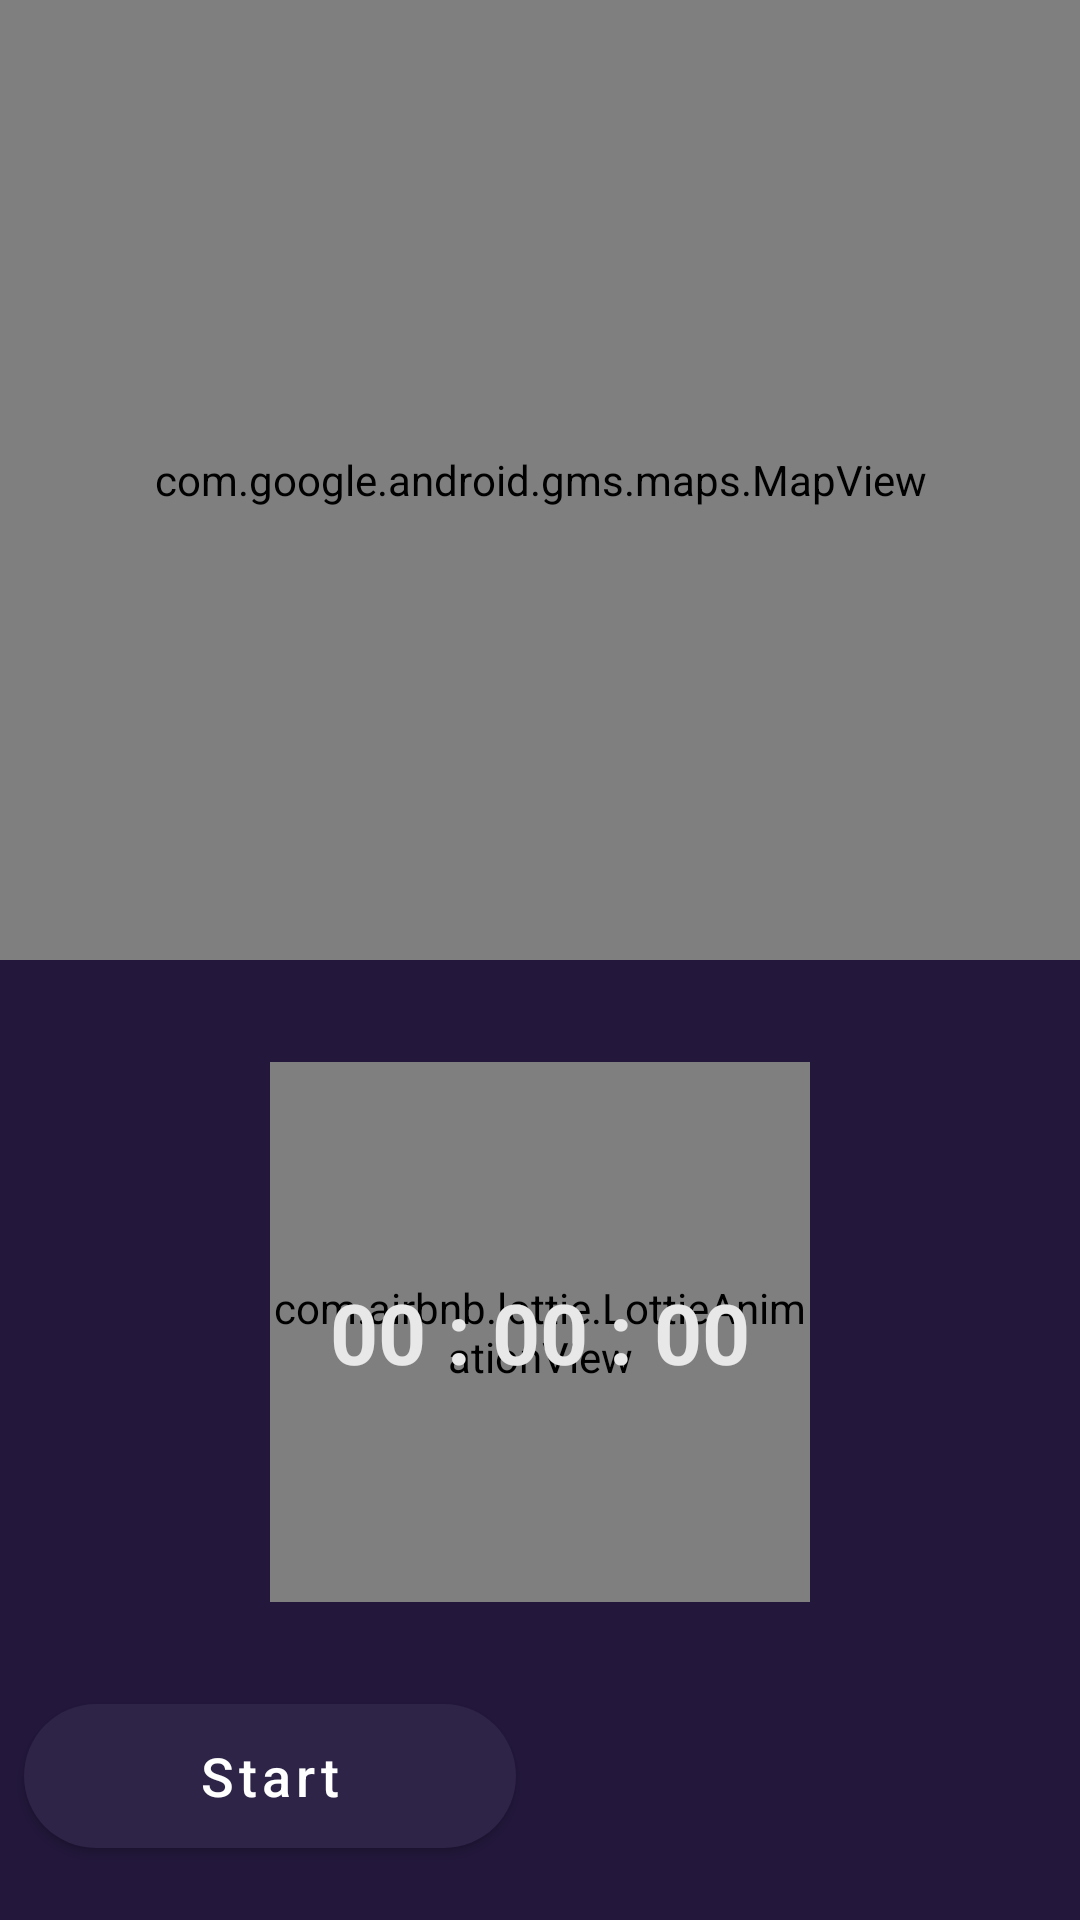

Write the Android layout XML for this screen, with the resource values it uses.
<!-- AndroidManifest.xml: application theme Theme.RunningRoute -->
<!-- res/layout/fragment_tracking.xml -->
<?xml version="1.0" encoding="utf-8"?>
<androidx.constraintlayout.widget.ConstraintLayout xmlns:android="http://schemas.android.com/apk/res/android"
    xmlns:app="http://schemas.android.com/apk/res-auto"
    xmlns:tools="http://schemas.android.com/tools"
    android:layout_width="match_parent"
    android:layout_height="match_parent">


    <androidx.constraintlayout.widget.ConstraintLayout
        android:id="@+id/constraintLayout"
        android:layout_width="match_parent"
        android:layout_height="0dp"
        app:layout_constraintBottom_toBottomOf="parent"
        app:layout_constraintEnd_toEndOf="parent"
        app:layout_constraintStart_toStartOf="parent"
        app:layout_constraintTop_toBottomOf="@+id/mapView"
        app:layout_constraintVertical_weight="1">

        
        
        
        
        
        
        
        
        
        
        
        
        


        <com.google.android.material.button.MaterialButton
            android:id="@+id/btnToggleRun"
            style="@style/RunButtonStyle"
            android:layout_width="0dp"
            android:layout_height="wrap_content"
            android:layout_marginStart="8dp"
            android:layout_marginEnd="8dp"
            android:layout_marginBottom="24dp"
            android:text="Start"
            app:layout_constraintBottom_toBottomOf="parent"
            app:layout_constraintEnd_toStartOf="@+id/guideline4"
            app:layout_constraintStart_toStartOf="parent" />

        <com.airbnb.lottie.LottieAnimationView
            android:id="@+id/timerAnimation"
            android:layout_width="180dp"
            android:layout_height="180dp"
            app:layout_constraintBottom_toTopOf="@+id/btnToggleRun"
            app:layout_constraintEnd_toEndOf="parent"
            app:layout_constraintStart_toStartOf="parent"
            app:layout_constraintTop_toTopOf="parent"
            app:lottie_fileName="timerAnimation.json"
            app:lottie_loop="true" />

        <com.google.android.material.textview.MaterialTextView
            android:id="@+id/tvTimer"
            android:layout_width="wrap_content"
            android:layout_height="wrap_content"
            android:text="00 : 00 : 00"
            android:textColor="#E8E8E8"
            android:textSize="28sp"
            android:textStyle="bold"
            app:layout_constraintBottom_toBottomOf="@+id/timerAnimation"
            app:layout_constraintEnd_toEndOf="@+id/timerAnimation"
            app:layout_constraintStart_toStartOf="@+id/timerAnimation"
            app:layout_constraintTop_toTopOf="@+id/timerAnimation" />

        <com.google.android.material.button.MaterialButton
            android:id="@+id/btnFinishRun"
            style="@style/RoundedBlueButtonStyle"
            android:layout_width="0dp"
            android:layout_height="wrap_content"
            android:layout_marginStart="8dp"
            android:layout_marginEnd="8dp"
            android:layout_marginBottom="28dp"
            android:text="Finish"
            android:visibility="gone"
            app:layout_constraintBottom_toBottomOf="parent"
            app:layout_constraintEnd_toEndOf="parent"
            app:layout_constraintStart_toStartOf="@+id/guideline4"
            app:layout_constraintTop_toTopOf="@+id/btnToggleRun" />

        <androidx.constraintlayout.widget.Guideline
            android:id="@+id/guideline4"
            android:layout_width="wrap_content"
            android:layout_height="wrap_content"
            android:orientation="vertical"
            app:layout_constraintGuide_percent="0.5" />

        <ImageButton
            android:id="@+id/btnCancel"
            android:layout_width="36dp"
            android:layout_height="36dp"
            android:layout_marginTop="16dp"
            android:layout_marginEnd="8dp"
            android:visibility="gone"
            android:background="@android:color/transparent"
            android:scaleType="centerCrop"
            android:src="@drawable/ic_close_white"
            app:layout_constraintEnd_toEndOf="parent"
            app:layout_constraintTop_toTopOf="parent" />

    </androidx.constraintlayout.widget.ConstraintLayout>

    <com.google.android.gms.maps.MapView
        android:id="@+id/mapView"
        android:layout_width="match_parent"
        android:layout_height="0dp"
        app:layout_constraintBottom_toTopOf="@+id/constraintLayout"
        app:layout_constraintEnd_toEndOf="parent"
        app:layout_constraintStart_toStartOf="parent"
        app:layout_constraintTop_toTopOf="parent"
        app:layout_constraintVertical_weight="1" />




</androidx.constraintlayout.widget.ConstraintLayout>
<!-- resources referenced by this layout -->
<resources>
  <style name="RoundedBlueButtonStyle" parent="RunButtonStyle">
          <item name="backgroundTint">#2E5AF0</item>
      </style>
  <style name="RunButtonStyle" parent="Widget.MaterialComponents.Button">
          <item name="shapeAppearanceOverlay">@style/MyShapeAppearance</item>
          <item name="backgroundTint">#2E2447</item>
          <item name="android:textSize">18sp</item>
          <item name="iconGravity">end</item>
          <item name="textAllCaps">false</item>
          <item name="android:insetTop">0dp</item>
          <item name="android:insetBottom">0dp</item>
      </style>
  <style name="Theme.RunningRoute" parent="Theme.MaterialComponents.DayNight.NoActionBar">
          
          <item name="colorPrimary">@color/purple_500</item>
          <item name="colorPrimaryVariant">@color/colorDarkBlue</item>
          <item name="colorOnPrimary">@color/white</item>
          
          <item name="colorSecondary">@color/teal_200</item>
          <item name="colorSecondaryVariant">@color/teal_700</item>
          <item name="colorOnSecondary">@color/white</item>
          
          <item name="android:statusBarColor" tools:targetApi="l">?attr/colorPrimaryVariant</item>
          
          <item name="android:windowBackground">@color/colorDarkBlue</item>
          <item name="android:textColorPrimary">@color/white</item>
          <item name="android:textColorTertiary">@color/white</item>
  
          <item name="android:navigationBarColor">@color/colorSurface</item>
  
          <item name="colorSurface">@color/colorSurface</item>
          <item name="colorOnSurface">@color/white</item>
      </style>
  <style name="MyShapeAppearance">
          <item name="cornerFamily">rounded</item>
          <item name="cornerSize">100dp</item>
      </style>
  <color name="purple_500">#FF6200EE</color>
  <color name="colorDarkBlue">#23183C</color>
  <color name="white">#FFFFFFFF</color>
  <color name="teal_200">#FF03DAC5</color>
  <color name="teal_700">#FF018786</color>
  <color name="colorSurface">#301B5C</color>
</resources>
